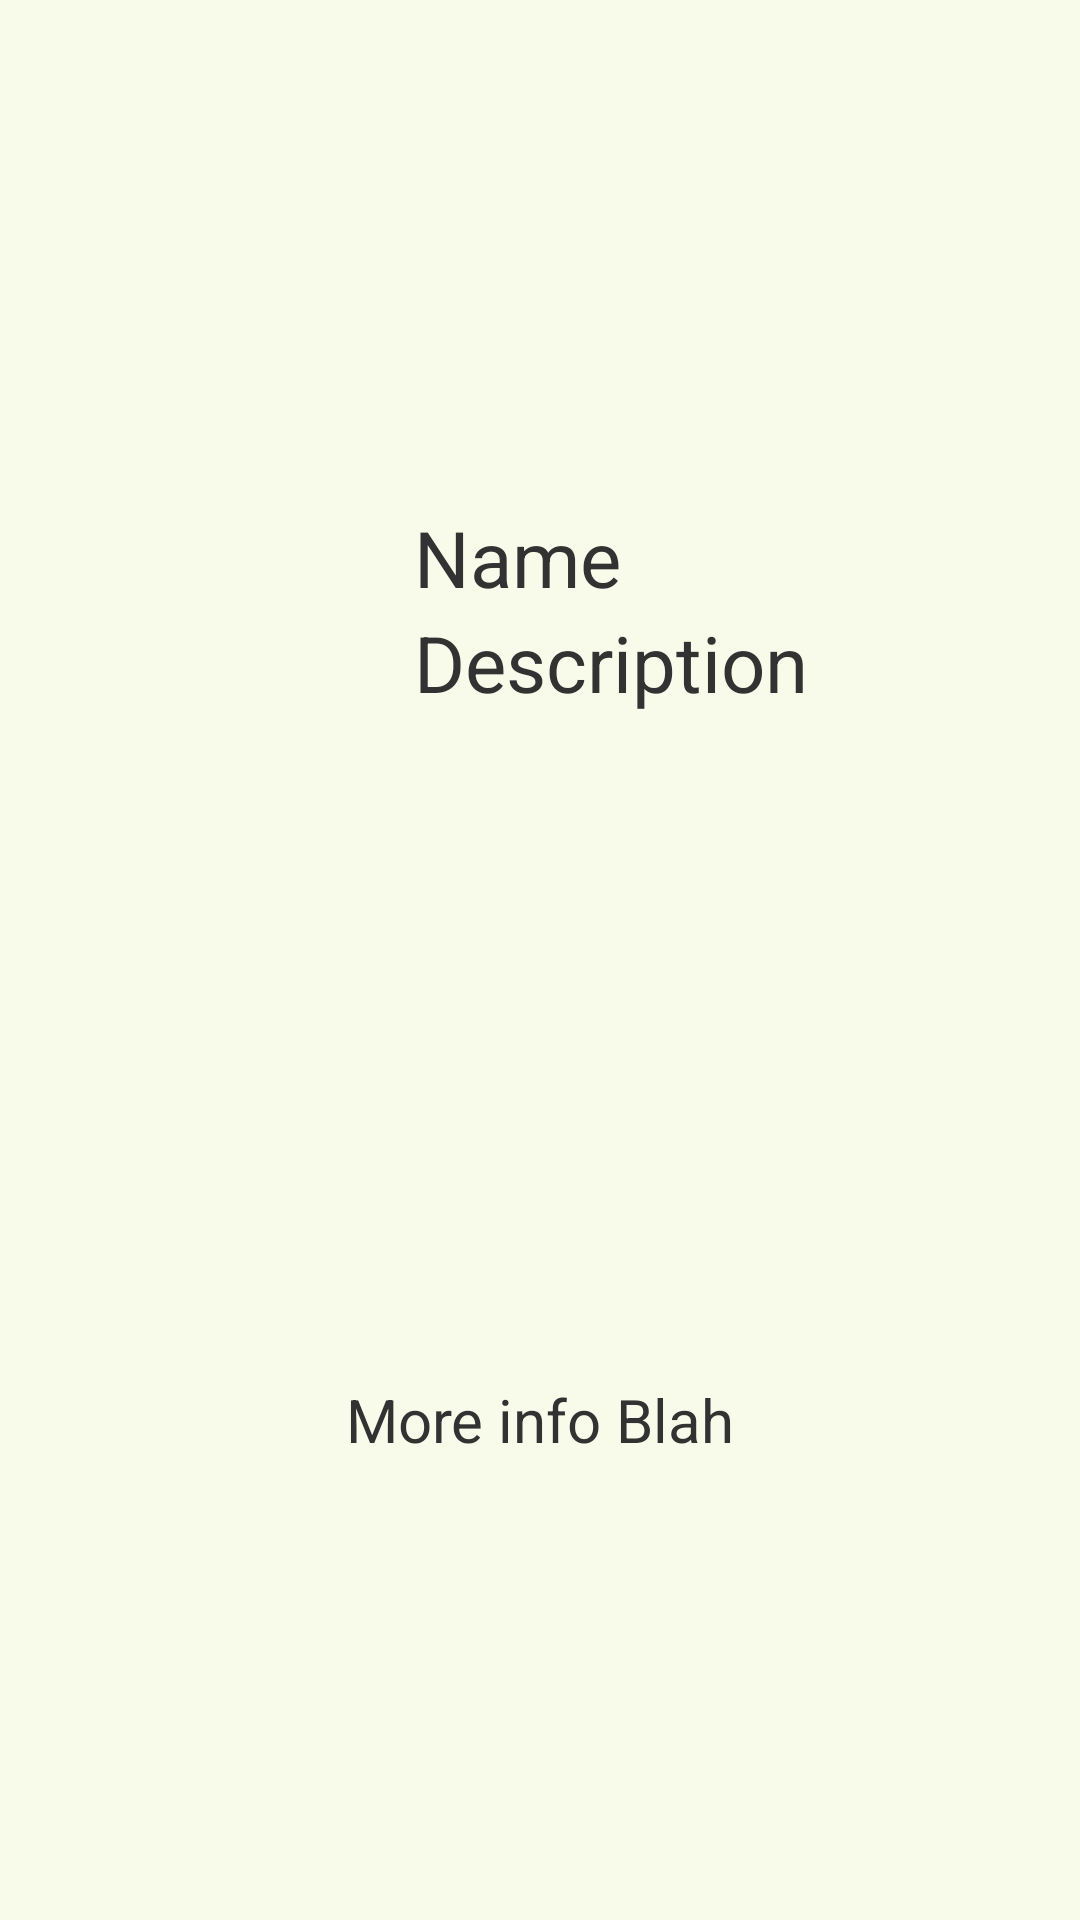

Write the Android layout XML for this screen, with the resource values it uses.
<!-- AndroidManifest.xml: application theme android:Theme.Holo.Light -->
<!-- res/layout/more_info.xml -->
<?xml version="1.0" encoding="utf-8"?>
<RelativeLayout xmlns:android="http://schemas.android.com/apk/res/android"
              android:orientation="vertical"
              android:layout_width="match_parent"
              android:layout_height="match_parent"
              android:gravity="center"
              android:background="#fff9fbea">

    <LinearLayout android:layout_width="fill_parent"
                  android:layout_height="wrap_content"
                  android:orientation="horizontal"
                  android:gravity="center"
                  android:id="@+id/gridlayout"
            >
        <ImageView
                android:id="@+id/pic"
                android:layout_width="100dp"
                android:layout_height="100dp"
                android:layout_marginRight="10dip"
                android:layout_marginLeft="25dp"
                android:contentDescription="TODO"
                android:src="@drawable/ic_launcher" />

        <LinearLayout android:layout_width="fill_parent"
                      android:layout_height="wrap_content"
                      android:orientation="vertical"
                      android:gravity="center_vertical"

                     >
            <TextView
                    android:id="@+id/namLine"
                    android:layout_width="fill_parent"
                    android:layout_height="wrap_content"
                    android:layout_marginLeft="3dp"
                    android:layout_marginRight="3dp"
                    android:gravity="center_vertical"
                    android:text="Name"
                    android:textSize="26sp" />
            <TextView
                    android:id="@+id/descLine"
                    android:layout_width="fill_parent"
                    android:layout_height="wrap_content"
                    android:layout_marginLeft="3dp"
                    android:layout_marginRight="3dp"
                    android:ellipsize="marquee"
                    android:singleLine="true"
                    android:gravity="center_vertical"
                    android:text="Description"
                    android:textSize="26sp" />

        </LinearLayout>
    </LinearLayout>

    <TextView android:layout_width="fill_parent"
              android:layout_height="wrap_content"
              android:text="More info Blah"
              android:textSize="20dp"
              android:layout_centerInParent="true"
              android:gravity="center"/>


</RelativeLayout>
<!-- resources referenced by this layout -->
<resources>

</resources>
